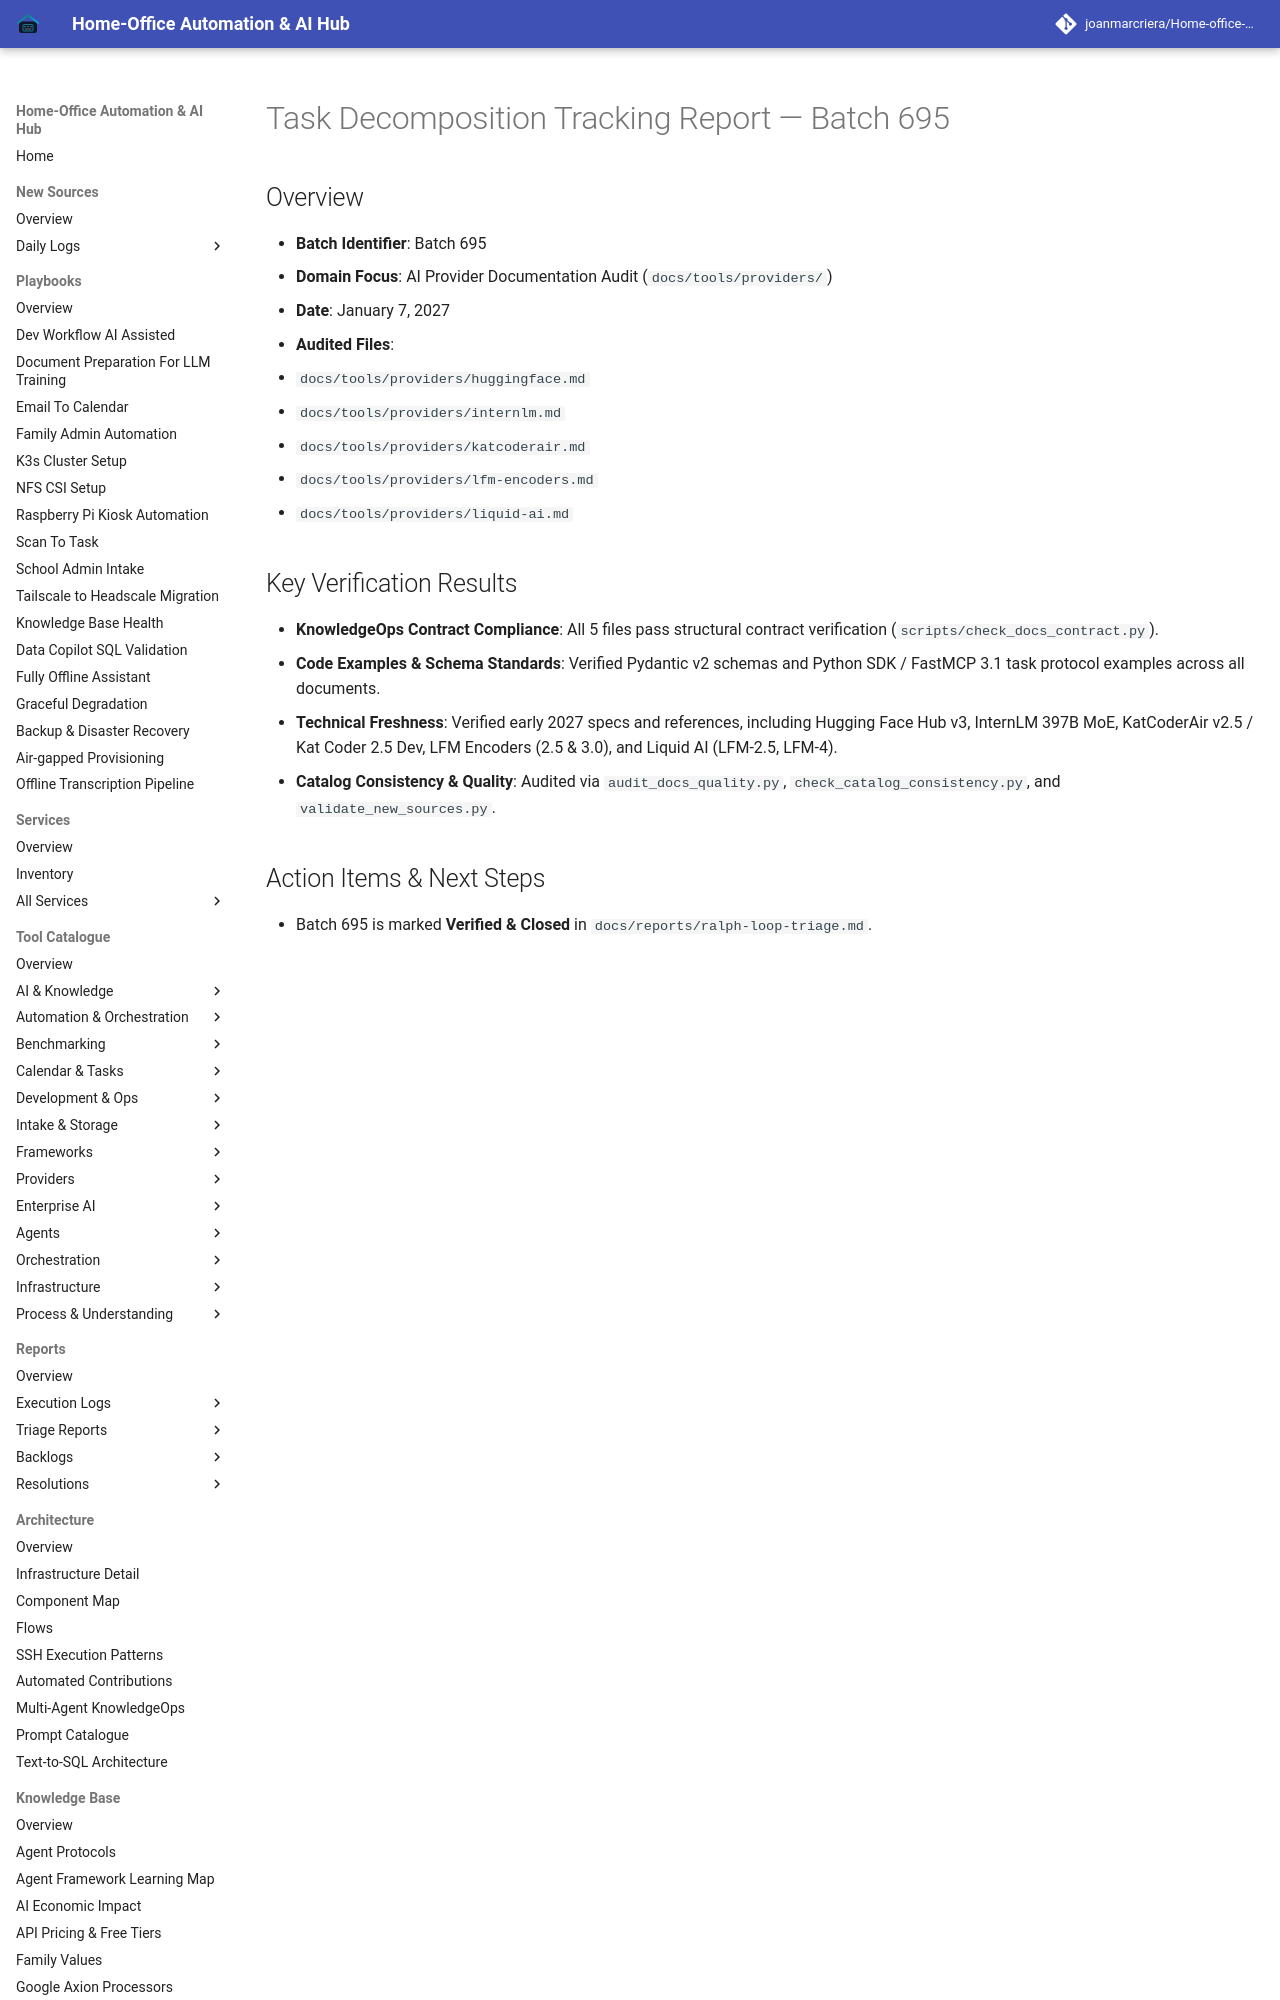

repository: joanmarcriera/Home-office-automations · page: reports/task-decomposition-batch-695/index.html · generator: mkdocs

# Task Decomposition Tracking Report — Batch 695

## Overview
- **Batch Identifier**: Batch 695
- **Domain Focus**: AI Provider Documentation Audit (`docs/tools/providers/`)
- **Date**: January 7, 2027
- **Audited Files**:
  1. `docs/tools/providers/huggingface.md`
  2. `docs/tools/providers/internlm.md`
  3. `docs/tools/providers/katcoderair.md`
  4. `docs/tools/providers/lfm-encoders.md`
  5. `docs/tools/providers/liquid-ai.md`
